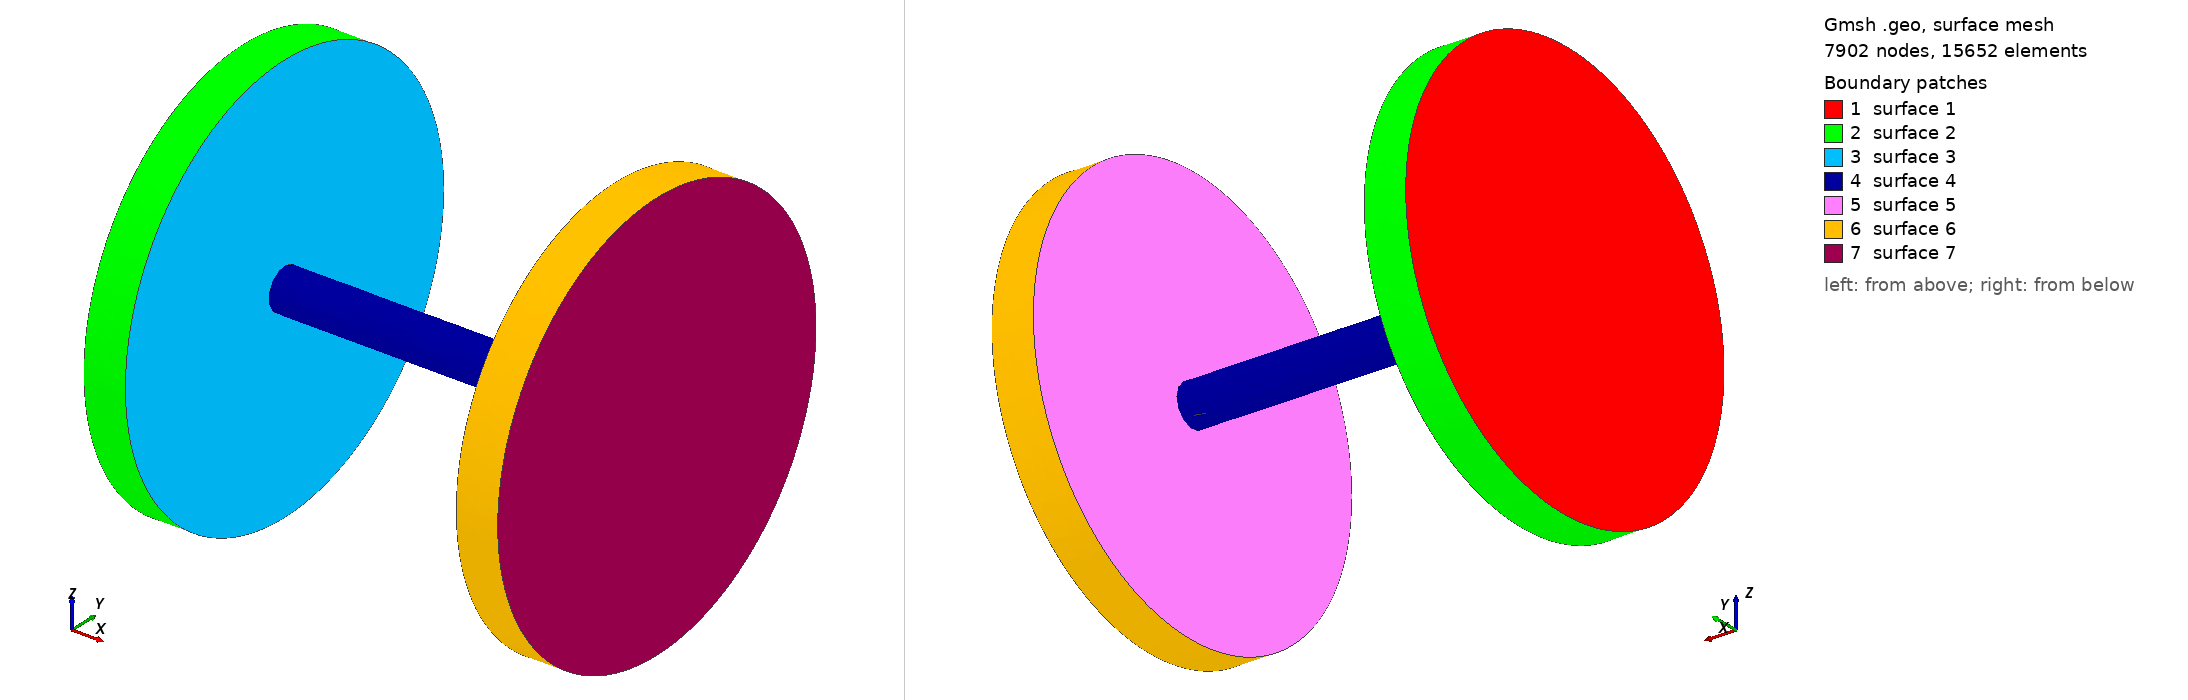

Gmsh geometry script, surface-meshed: 7902 nodes, 15652 surface elements. Boundary patches (legend numbers): 1 surface 1, 2 surface 2, 3 surface 3, 4 surface 4, 5 surface 5, 6 surface 6, 7 surface 7. Left view from above one corner, right view from below the opposite corner. The script declares no physical surfaces, so the legend lists its geometric surfaces. The drawing asked Gmsh for element sizes between 1% and 20% of the model's largest extent; the script's own settings can give other sizes.

=== dumbbell.geo (drawn) ===
// Gmsh project created on Mon May  8 14:31:51 2023
SetFactory("OpenCASCADE");
//+
Point(1) = {-0.5, 0, 0, 1.0};
//+
Point(2) = {-0.5, 0.5, 0, 1.0};
//+
Point(3) = {-0.4, 0.5, 0, 1.0};
//+
Point(4) = {-0.4, 0.05, 0, 1.0};
//+
Point(5) = {0.4, 0.05, 0, 1.0};
//+
Point(6) = {0.4, 0.5, 0, 1.0};
//+
Point(7) = {0.5, 0.5, 0, 1.0};
//+
Point(8) = {0.5, 0.0, 0, 1.0};
//+
Line(1) = {1, 2};
//+
Line(2) = {2, 3};
//+
Line(3) = {3, 4};
//+
Line(4) = {4, 5};
//+
Line(5) = {5, 6};
//+
Line(6) = {6, 7};
//+
Line(7) = {7, 8};
//+
Extrude {{1, 0, 0}, {0, 0, 0}, 2*Pi} {
  Curve{1}; Curve{2}; Curve{3}; Curve{4}; Curve{5}; Curve{6}; Curve{7}; 
}
//+
MeshSize {2, 3, 6, 1, 4, 7, 5, 8} = 0.025;
